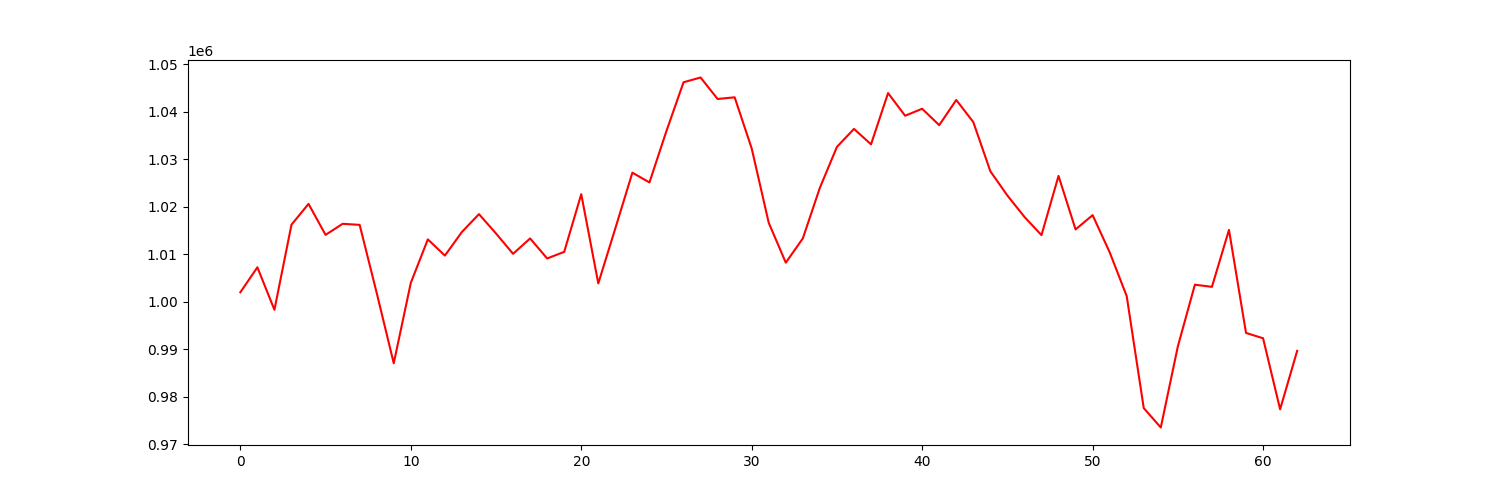

The table this chart was drawn from, first rows:
account_value, date, daily_return
1001961, 2021-07-06, 
1007222, 2021-07-07, 0.005251
998277, 2021-07-08, -0.008882
1016187, 2021-07-09, 0.01794
1020566, 2021-07-12, 0.004309
1014045, 2021-07-13, -0.006389
1016375, 2021-07-14, 0.002298
1016151, 2021-07-15, -0.0002205
1001831, 2021-07-16, -0.01409
987031, 2021-07-19, -0.01477
1003944, 2021-07-20, 0.01714
1013098, 2021-07-21, 0.009117
1009686, 2021-07-22, -0.003368
1014662, 2021-07-23, 0.004929
1018412, 2021-07-26, 0.003696
1014340, 2021-07-27, -0.003998
1010059, 2021-07-28, -0.004221
1013295, 2021-07-29, 0.003205
1009082, 2021-07-30, -0.004158
1010472, 2021-08-02, 0.001377
1022609, 2021-08-03, 0.01201
1003833, 2021-08-04, -0.01836
1015426, 2021-08-05, 0.01155
1027133, 2021-08-06, 0.01153
1025082, 2021-08-09, -0.001998
1035923, 2021-08-10, 0.01058
1046157, 2021-08-11, 0.009879
1047163, 2021-08-12, 0.0009616
1042641, 2021-08-13, -0.004318
1042996, 2021-08-16, 0.0003398
1032230, 2021-08-17, -0.01032
1016579, 2021-08-18, -0.01516
1008197, 2021-08-19, -0.008245
1013309, 2021-08-20, 0.00507
1023968, 2021-08-23, 0.01052
1032561, 2021-08-24, 0.008392
1036344, 2021-08-25, 0.003664
1033096, 2021-08-26, -0.003134
1043887, 2021-08-27, 0.01044
1039117, 2021-08-30, -0.004569
1040584, 2021-08-31, 0.001412
1037133, 2021-09-01, -0.003316
1042432, 2021-09-02, 0.005109
1037789, 2021-09-03, -0.004454
1027436, 2021-09-07, -0.009975
1022328, 2021-09-08, -0.004972
1017830, 2021-09-09, -0.0044
1013993, 2021-09-10, -0.00377
1026451, 2021-09-13, 0.01229
1015192, 2021-09-14, -0.01097
1018197, 2021-09-15, 0.00296
1010390, 2021-09-16, -0.007668
1001163, 2021-09-17, -0.009133
977595, 2021-09-20, -0.02354
973512, 2021-09-21, -0.004177
990575, 2021-09-22, 0.01753
1003560, 2021-09-23, 0.01311
1003109, 2021-09-24, -0.0004503
1015088, 2021-09-27, 0.01194
993411, 2021-09-28, -0.02135
... 3 more rows
